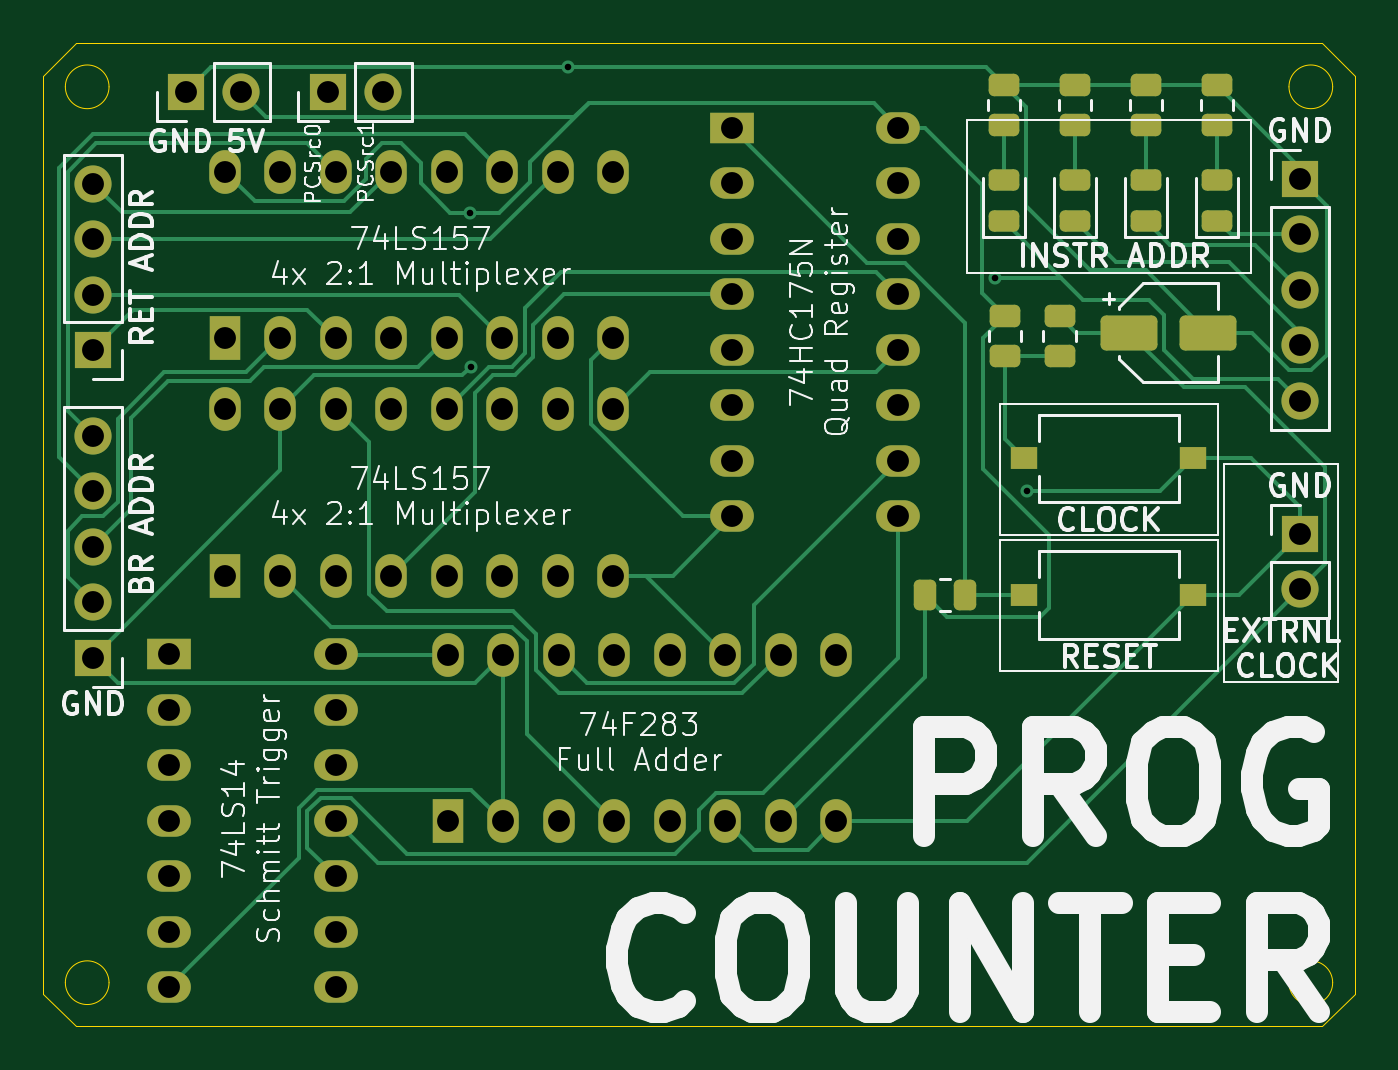
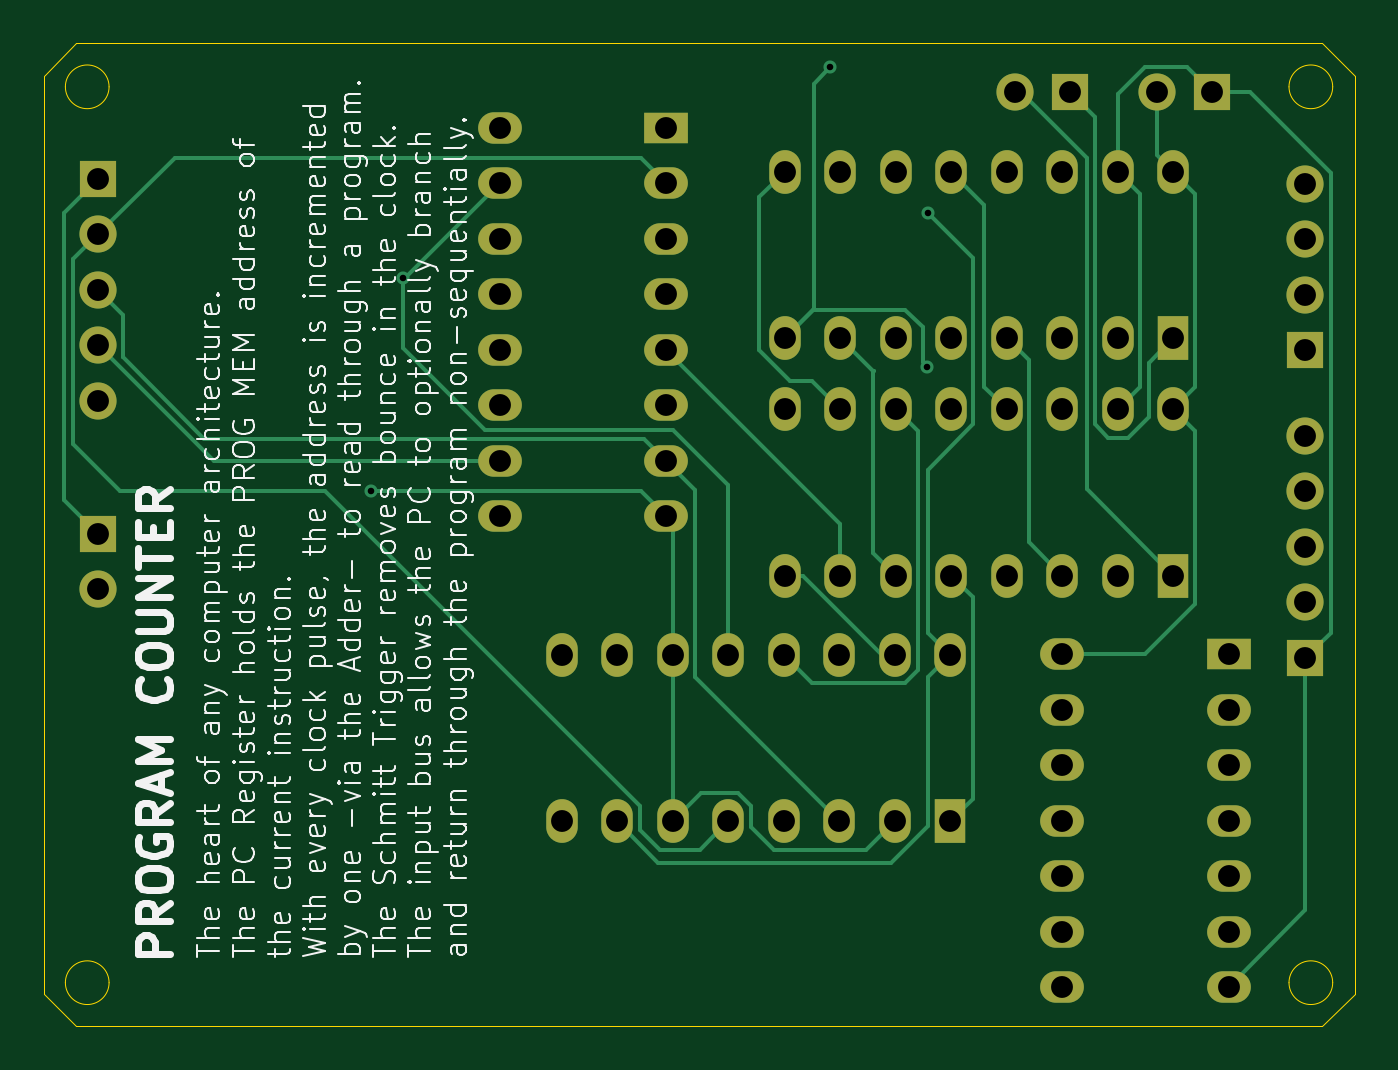
Circuit board: 11 layer files. Board 60.0 x 45.0 mm.
- bottom_copper: PC Counter Standalone-B_Cu.gbr (15341 bytes)
- bottom_mask: PC Counter Standalone-B_Mask.gbr (3634 bytes)
- paste: PC Counter Standalone-B_Paste.gbr (479 bytes)
- bottom_silk: PC Counter Standalone-B_Silkscreen.gbr (151767 bytes)
- outline: PC Counter Standalone-Edge_Cuts.gbr (1588 bytes)
- top_copper: PC Counter Standalone-F_Cu.gbr (23877 bytes)
- top_mask: PC Counter Standalone-F_Mask.gbr (5926 bytes)
- paste: PC Counter Standalone-F_Paste.gbr (2759 bytes)
- top_silk: PC Counter Standalone-F_Silkscreen.gbr (86645 bytes)
- drill: PC Counter Standalone-NPTH.drl (277 bytes)
- drill: PC Counter Standalone-PTH.drl (2134 bytes)

=== bottom_copper: PC Counter Standalone-B_Cu.gbr (15341 bytes, source omitted) ===
=== bottom_mask: PC Counter Standalone-B_Mask.gbr ===
%TF.GenerationSoftware,KiCad,Pcbnew,8.0.4*%
%TF.CreationDate,2024-10-19T17:04:57-04:00*%
%TF.ProjectId,PC Counter Standalone,50432043-6f75-46e7-9465-72205374616e,rev?*%
%TF.SameCoordinates,Original*%
%TF.FileFunction,Soldermask,Bot*%
%TF.FilePolarity,Negative*%
%FSLAX46Y46*%
G04 Gerber Fmt 4.6, Leading zero omitted, Abs format (unit mm)*
G04 Created by KiCad (PCBNEW 8.0.4) date 2024-10-19 17:04:57*
%MOMM*%
%LPD*%
G01*
G04 APERTURE LIST*
%ADD10R,1.440000X2.000000*%
%ADD11O,1.440000X2.000000*%
%ADD12R,2.000000X1.440000*%
%ADD13O,2.000000X1.440000*%
%ADD14R,1.700000X1.700000*%
%ADD15O,1.700000X1.700000*%
G04 APERTURE END LIST*
D10*
%TO.C,ADD1*%
X138245000Y-111865000D03*
D11*
X140785000Y-111865000D03*
X143325000Y-111865000D03*
X145865000Y-111865000D03*
X148405000Y-111865000D03*
X150945000Y-111865000D03*
X153485000Y-111865000D03*
X156025000Y-111865000D03*
X156025000Y-104245000D03*
X153485000Y-104245000D03*
X150945000Y-104245000D03*
X148405000Y-104245000D03*
X145865000Y-104245000D03*
X143325000Y-104245000D03*
X140785000Y-104245000D03*
X138245000Y-104245000D03*
%TD*%
D12*
%TO.C,ST_INV1*%
X125505000Y-104205000D03*
D13*
X125505000Y-106745000D03*
X125505000Y-109285000D03*
X125505000Y-111825000D03*
X125505000Y-114365000D03*
X125505000Y-116905000D03*
X125505000Y-119445000D03*
X133125000Y-119445000D03*
X133125000Y-116905000D03*
X133125000Y-114365000D03*
X133125000Y-111825000D03*
X133125000Y-109285000D03*
X133125000Y-106745000D03*
X133125000Y-104205000D03*
%TD*%
D10*
%TO.C,MUX2*%
X128045000Y-100615000D03*
D11*
X130585000Y-100615000D03*
X133125000Y-100615000D03*
X135665000Y-100615000D03*
X138205000Y-100615000D03*
X140745000Y-100615000D03*
X143285000Y-100615000D03*
X145825000Y-100615000D03*
X145825000Y-92995000D03*
X143285000Y-92995000D03*
X140745000Y-92995000D03*
X138205000Y-92995000D03*
X135665000Y-92995000D03*
X133125000Y-92995000D03*
X130585000Y-92995000D03*
X128045000Y-92995000D03*
%TD*%
D14*
%TO.C,B_ADDR1*%
X121995000Y-104375000D03*
D15*
X121995000Y-101835000D03*
X121995000Y-99295000D03*
X121995000Y-96755000D03*
X121995000Y-94215000D03*
%TD*%
D10*
%TO.C,MUX1*%
X128045000Y-89745000D03*
D11*
X130585000Y-89745000D03*
X133125000Y-89745000D03*
X135665000Y-89745000D03*
X138205000Y-89745000D03*
X140745000Y-89745000D03*
X143285000Y-89745000D03*
X145825000Y-89745000D03*
X145825000Y-82125000D03*
X143285000Y-82125000D03*
X140745000Y-82125000D03*
X138205000Y-82125000D03*
X135665000Y-82125000D03*
X133125000Y-82125000D03*
X130585000Y-82125000D03*
X128045000Y-82125000D03*
%TD*%
D14*
%TO.C,RET_ADDR1*%
X121995000Y-90295000D03*
D15*
X121995000Y-87755000D03*
X121995000Y-85215000D03*
X121995000Y-82675000D03*
%TD*%
D14*
%TO.C,INSTR_ADDR1*%
X177245000Y-82455000D03*
D15*
X177245000Y-84995000D03*
X177245000Y-87535000D03*
X177245000Y-90075000D03*
X177245000Y-92615000D03*
%TD*%
D14*
%TO.C,LOGIC1*%
X132745000Y-78495000D03*
D15*
X135285000Y-78495000D03*
%TD*%
D14*
%TO.C,EXT_CLK1*%
X177245000Y-98705000D03*
D15*
X177245000Y-101245000D03*
%TD*%
D12*
%TO.C,REG1*%
X151245000Y-80125000D03*
D13*
X151245000Y-82665000D03*
X151245000Y-85205000D03*
X151245000Y-87745000D03*
X151245000Y-90285000D03*
X151245000Y-92825000D03*
X151245000Y-95365000D03*
X151245000Y-97905000D03*
X158865000Y-97905000D03*
X158865000Y-95365000D03*
X158865000Y-92825000D03*
X158865000Y-90285000D03*
X158865000Y-87745000D03*
X158865000Y-85205000D03*
X158865000Y-82665000D03*
X158865000Y-80125000D03*
%TD*%
D14*
%TO.C,PWR1*%
X126260000Y-78495000D03*
D15*
X128800000Y-78495000D03*
%TD*%
M02*

=== paste: PC Counter Standalone-B_Paste.gbr ===
%TF.GenerationSoftware,KiCad,Pcbnew,8.0.4*%
%TF.CreationDate,2024-10-19T17:04:57-04:00*%
%TF.ProjectId,PC Counter Standalone,50432043-6f75-46e7-9465-72205374616e,rev?*%
%TF.SameCoordinates,Original*%
%TF.FileFunction,Paste,Bot*%
%TF.FilePolarity,Positive*%
%FSLAX46Y46*%
G04 Gerber Fmt 4.6, Leading zero omitted, Abs format (unit mm)*
G04 Created by KiCad (PCBNEW 8.0.4) date 2024-10-19 17:04:57*
%MOMM*%
%LPD*%
G01*
G04 APERTURE LIST*
G04 APERTURE END LIST*
M02*

=== bottom_silk: PC Counter Standalone-B_Silkscreen.gbr (151767 bytes, source omitted) ===
=== outline: PC Counter Standalone-Edge_Cuts.gbr ===
%TF.GenerationSoftware,KiCad,Pcbnew,8.0.4*%
%TF.CreationDate,2024-10-19T17:04:57-04:00*%
%TF.ProjectId,PC Counter Standalone,50432043-6f75-46e7-9465-72205374616e,rev?*%
%TF.SameCoordinates,Original*%
%TF.FileFunction,Profile,NP*%
%FSLAX46Y46*%
G04 Gerber Fmt 4.6, Leading zero omitted, Abs format (unit mm)*
G04 Created by KiCad (PCBNEW 8.0.4) date 2024-10-19 17:04:57*
%MOMM*%
%LPD*%
G01*
G04 APERTURE LIST*
%TA.AperFunction,Profile*%
%ADD10C,0.050000*%
%TD*%
G04 APERTURE END LIST*
D10*
X122745000Y-78245000D02*
G75*
G02*
X120745000Y-78245000I-1000000J0D01*
G01*
X120745000Y-78245000D02*
G75*
G02*
X122745000Y-78245000I1000000J0D01*
G01*
X178745000Y-119245000D02*
G75*
G02*
X176745000Y-119245000I-1000000J0D01*
G01*
X176745000Y-119245000D02*
G75*
G02*
X178745000Y-119245000I1000000J0D01*
G01*
X122745000Y-119245000D02*
G75*
G02*
X120745000Y-119245000I-1000000J0D01*
G01*
X120745000Y-119245000D02*
G75*
G02*
X122745000Y-119245000I1000000J0D01*
G01*
X178245000Y-76245000D02*
X179745000Y-77745000D01*
X119745000Y-77745000D02*
X119745000Y-119745000D01*
X179745000Y-119745000D02*
X179745000Y-77745000D01*
X178745000Y-78245000D02*
G75*
G02*
X176745000Y-78245000I-1000000J0D01*
G01*
X176745000Y-78245000D02*
G75*
G02*
X178745000Y-78245000I1000000J0D01*
G01*
X178245000Y-76245000D02*
X121245000Y-76245000D01*
X121245000Y-121245000D02*
X178245000Y-121245000D01*
X119745000Y-119745000D02*
X121245000Y-121245000D01*
X178245000Y-121245000D02*
X179745000Y-119745000D01*
X119745000Y-77745000D02*
X121245000Y-76245000D01*
M02*

=== top_copper: PC Counter Standalone-F_Cu.gbr (23877 bytes, source omitted) ===
=== top_mask: PC Counter Standalone-F_Mask.gbr ===
%TF.GenerationSoftware,KiCad,Pcbnew,8.0.4*%
%TF.CreationDate,2024-10-19T17:04:57-04:00*%
%TF.ProjectId,PC Counter Standalone,50432043-6f75-46e7-9465-72205374616e,rev?*%
%TF.SameCoordinates,Original*%
%TF.FileFunction,Soldermask,Top*%
%TF.FilePolarity,Negative*%
%FSLAX46Y46*%
G04 Gerber Fmt 4.6, Leading zero omitted, Abs format (unit mm)*
G04 Created by KiCad (PCBNEW 8.0.4) date 2024-10-19 17:04:57*
%MOMM*%
%LPD*%
G01*
G04 APERTURE LIST*
G04 Aperture macros list*
%AMRoundRect*
0 Rectangle with rounded corners*
0 $1 Rounding radius*
0 $2 $3 $4 $5 $6 $7 $8 $9 X,Y pos of 4 corners*
0 Add a 4 corners polygon primitive as box body*
4,1,4,$2,$3,$4,$5,$6,$7,$8,$9,$2,$3,0*
0 Add four circle primitives for the rounded corners*
1,1,$1+$1,$2,$3*
1,1,$1+$1,$4,$5*
1,1,$1+$1,$6,$7*
1,1,$1+$1,$8,$9*
0 Add four rect primitives between the rounded corners*
20,1,$1+$1,$2,$3,$4,$5,0*
20,1,$1+$1,$4,$5,$6,$7,0*
20,1,$1+$1,$6,$7,$8,$9,0*
20,1,$1+$1,$8,$9,$2,$3,0*%
G04 Aperture macros list end*
%ADD10R,1.440000X2.000000*%
%ADD11O,1.440000X2.000000*%
%ADD12R,2.000000X1.440000*%
%ADD13O,2.000000X1.440000*%
%ADD14RoundRect,0.250000X-0.262500X-0.450000X0.262500X-0.450000X0.262500X0.450000X-0.262500X0.450000X0*%
%ADD15R,1.250000X1.000000*%
%ADD16RoundRect,0.250000X0.450000X-0.262500X0.450000X0.262500X-0.450000X0.262500X-0.450000X-0.262500X0*%
%ADD17R,1.700000X1.700000*%
%ADD18O,1.700000X1.700000*%
%ADD19RoundRect,0.243750X0.456250X-0.243750X0.456250X0.243750X-0.456250X0.243750X-0.456250X-0.243750X0*%
%ADD20RoundRect,0.250000X-1.050000X-0.550000X1.050000X-0.550000X1.050000X0.550000X-1.050000X0.550000X0*%
%ADD21RoundRect,0.250000X-0.450000X0.262500X-0.450000X-0.262500X0.450000X-0.262500X0.450000X0.262500X0*%
G04 APERTURE END LIST*
D10*
%TO.C,ADD1*%
X138245000Y-111865000D03*
D11*
X140785000Y-111865000D03*
X143325000Y-111865000D03*
X145865000Y-111865000D03*
X148405000Y-111865000D03*
X150945000Y-111865000D03*
X153485000Y-111865000D03*
X156025000Y-111865000D03*
X156025000Y-104245000D03*
X153485000Y-104245000D03*
X150945000Y-104245000D03*
X148405000Y-104245000D03*
X145865000Y-104245000D03*
X143325000Y-104245000D03*
X140785000Y-104245000D03*
X138245000Y-104245000D03*
%TD*%
D12*
%TO.C,ST_INV1*%
X125505000Y-104205000D03*
D13*
X125505000Y-106745000D03*
X125505000Y-109285000D03*
X125505000Y-111825000D03*
X125505000Y-114365000D03*
X125505000Y-116905000D03*
X125505000Y-119445000D03*
X133125000Y-119445000D03*
X133125000Y-116905000D03*
X133125000Y-114365000D03*
X133125000Y-111825000D03*
X133125000Y-109285000D03*
X133125000Y-106745000D03*
X133125000Y-104205000D03*
%TD*%
D14*
%TO.C,220\u03A92*%
X160082500Y-101495000D03*
X161907500Y-101495000D03*
%TD*%
D10*
%TO.C,MUX2*%
X128045000Y-100615000D03*
D11*
X130585000Y-100615000D03*
X133125000Y-100615000D03*
X135665000Y-100615000D03*
X138205000Y-100615000D03*
X140745000Y-100615000D03*
X143285000Y-100615000D03*
X145825000Y-100615000D03*
X145825000Y-92995000D03*
X143285000Y-92995000D03*
X140745000Y-92995000D03*
X138205000Y-92995000D03*
X135665000Y-92995000D03*
X133125000Y-92995000D03*
X130585000Y-92995000D03*
X128045000Y-92995000D03*
%TD*%
D15*
%TO.C,RESET1*%
X164620000Y-101495000D03*
X172370000Y-101495000D03*
%TD*%
%TO.C,CLK1*%
X164620000Y-95245000D03*
X172370000Y-95245000D03*
%TD*%
D16*
%TO.C,470\u03A91*%
X166245000Y-90570000D03*
X166245000Y-88745000D03*
%TD*%
D17*
%TO.C,B_ADDR1*%
X121995000Y-104375000D03*
D18*
X121995000Y-101835000D03*
X121995000Y-99295000D03*
X121995000Y-96755000D03*
X121995000Y-94215000D03*
%TD*%
D10*
%TO.C,MUX1*%
X128045000Y-89745000D03*
D11*
X130585000Y-89745000D03*
X133125000Y-89745000D03*
X135665000Y-89745000D03*
X138205000Y-89745000D03*
X140745000Y-89745000D03*
X143285000Y-89745000D03*
X145825000Y-89745000D03*
X145825000Y-82125000D03*
X143285000Y-82125000D03*
X140745000Y-82125000D03*
X138205000Y-82125000D03*
X135665000Y-82125000D03*
X133125000Y-82125000D03*
X130585000Y-82125000D03*
X128045000Y-82125000D03*
%TD*%
D19*
%TO.C,LED_YELLOW3*%
X166943333Y-84370000D03*
X166943333Y-82495000D03*
%TD*%
D17*
%TO.C,RET_ADDR1*%
X121995000Y-90295000D03*
D18*
X121995000Y-87755000D03*
X121995000Y-85215000D03*
X121995000Y-82675000D03*
%TD*%
D20*
%TO.C,22\u03BCF1*%
X169445000Y-89495000D03*
X173045000Y-89495000D03*
%TD*%
D17*
%TO.C,INSTR_ADDR1*%
X177245000Y-82455000D03*
D18*
X177245000Y-84995000D03*
X177245000Y-87535000D03*
X177245000Y-90075000D03*
X177245000Y-92615000D03*
%TD*%
D19*
%TO.C,LED_YELLOW1*%
X173450000Y-84370000D03*
X173450000Y-82495000D03*
%TD*%
D17*
%TO.C,LOGIC1*%
X132745000Y-78495000D03*
D18*
X135285000Y-78495000D03*
%TD*%
D19*
%TO.C,LED_YELLOW2*%
X170196666Y-84370000D03*
X170196666Y-82495000D03*
%TD*%
D17*
%TO.C,EXT_CLK1*%
X177245000Y-98705000D03*
D18*
X177245000Y-101245000D03*
%TD*%
D21*
%TO.C,100\u03A93*%
X166943333Y-78170000D03*
X166943333Y-79995000D03*
%TD*%
D19*
%TO.C,LED_YELLOW4*%
X163690000Y-84370000D03*
X163690000Y-82495000D03*
%TD*%
D12*
%TO.C,REG1*%
X151245000Y-80125000D03*
D13*
X151245000Y-82665000D03*
X151245000Y-85205000D03*
X151245000Y-87745000D03*
X151245000Y-90285000D03*
X151245000Y-92825000D03*
X151245000Y-95365000D03*
X151245000Y-97905000D03*
X158865000Y-97905000D03*
X158865000Y-95365000D03*
X158865000Y-92825000D03*
X158865000Y-90285000D03*
X158865000Y-87745000D03*
X158865000Y-85205000D03*
X158865000Y-82665000D03*
X158865000Y-80125000D03*
%TD*%
D21*
%TO.C,100\u03A91*%
X173450000Y-78170000D03*
X173450000Y-79995000D03*
%TD*%
%TO.C,100\u03A94*%
X163690000Y-78170000D03*
X163690000Y-79995000D03*
%TD*%
D17*
%TO.C,PWR1*%
X126260000Y-78495000D03*
D18*
X128800000Y-78495000D03*
%TD*%
D21*
%TO.C,100\u03A92*%
X170196666Y-78170000D03*
X170196666Y-79995000D03*
%TD*%
%TO.C,220\u03A91*%
X163745000Y-88745000D03*
X163745000Y-90570000D03*
%TD*%
M02*

=== paste: PC Counter Standalone-F_Paste.gbr (2759 bytes, source withheld) ===
=== top_silk: PC Counter Standalone-F_Silkscreen.gbr (86645 bytes, source omitted) ===
=== drill: PC Counter Standalone-NPTH.drl ===
M48
; DRILL file {KiCad 8.0.4} date 2024-10-19T17:05:03-0400
; FORMAT={-:-/ absolute / inch / decimal}
; #@! TF.CreationDate,2024-10-19T17:05:03-04:00
; #@! TF.GenerationSoftware,Kicad,Pcbnew,8.0.4
; #@! TF.FileFunction,NonPlated,1,2,NPTH
FMAT,2
INCH
%
G90
G05
M30

=== drill: PC Counter Standalone-PTH.drl ===
M48
; DRILL file {KiCad 8.0.4} date 2024-10-19T17:05:03-0400
; FORMAT={-:-/ absolute / inch / decimal}
; #@! TF.CreationDate,2024-10-19T17:05:03-04:00
; #@! TF.GenerationSoftware,Kicad,Pcbnew,8.0.4
; #@! TF.FileFunction,Plated,1,2,PTH
FMAT,2
INCH
; #@! TA.AperFunction,Plated,PTH,ViaDrill
T1C0.0118
; #@! TA.AperFunction,Plated,PTH,ComponentDrill
T2C0.0394
%
G90
G05
T1
X5.4823Y-3.3071
X5.4843Y-3.5847
X5.6594Y-3.0451
X6.4287Y-3.425
X6.4862Y-3.8091
T2
X4.803Y-3.2549
X4.803Y-3.3549
X4.803Y-3.4549
X4.803Y-3.5549
X4.803Y-3.7093
X4.803Y-3.8093
X4.803Y-3.9093
X4.803Y-4.0093
X4.803Y-4.1093
X4.9411Y-4.1026
X4.9411Y-4.2026
X4.9411Y-4.3026
X4.9411Y-4.4026
X4.9411Y-4.5026
X4.9411Y-4.6026
X4.9411Y-4.7026
X4.9709Y-3.0904
X5.0411Y-3.2333
X5.0411Y-3.5333
X5.0411Y-3.6612
X5.0411Y-3.9612
X5.0709Y-3.0904
X5.1411Y-3.2333
X5.1411Y-3.5333
X5.1411Y-3.6612
X5.1411Y-3.9612
X5.2262Y-3.0904
X5.2411Y-3.2333
X5.2411Y-3.5333
X5.2411Y-3.6612
X5.2411Y-3.9612
X5.2411Y-4.1026
X5.2411Y-4.2026
X5.2411Y-4.3026
X5.2411Y-4.4026
X5.2411Y-4.5026
X5.2411Y-4.6026
X5.2411Y-4.7026
X5.3262Y-3.0904
X5.3411Y-3.2333
X5.3411Y-3.5333
X5.3411Y-3.6612
X5.3411Y-3.9612
X5.4411Y-3.2333
X5.4411Y-3.5333
X5.4411Y-3.6612
X5.4411Y-3.9612
X5.4427Y-4.1041
X5.4427Y-4.4041
X5.5411Y-3.2333
X5.5411Y-3.5333
X5.5411Y-3.6612
X5.5411Y-3.9612
X5.5427Y-4.1041
X5.5427Y-4.4041
X5.6411Y-3.2333
X5.6411Y-3.5333
X5.6411Y-3.6612
X5.6411Y-3.9612
X5.6427Y-4.1041
X5.6427Y-4.4041
X5.7411Y-3.2333
X5.7411Y-3.5333
X5.7411Y-3.6612
X5.7411Y-3.9612
X5.7427Y-4.1041
X5.7427Y-4.4041
X5.8427Y-4.1041
X5.8427Y-4.4041
X5.9427Y-4.1041
X5.9427Y-4.4041
X5.9545Y-3.1545
X5.9545Y-3.2545
X5.9545Y-3.3545
X5.9545Y-3.4545
X5.9545Y-3.5545
X5.9545Y-3.6545
X5.9545Y-3.7545
X5.9545Y-3.8545
X6.0427Y-4.1041
X6.0427Y-4.4041
X6.1427Y-4.1041
X6.1427Y-4.4041
X6.2545Y-3.1545
X6.2545Y-3.2545
X6.2545Y-3.3545
X6.2545Y-3.4545
X6.2545Y-3.5545
X6.2545Y-3.6545
X6.2545Y-3.7545
X6.2545Y-3.8545
X6.9781Y-3.2463
X6.9781Y-3.3463
X6.9781Y-3.4463
X6.9781Y-3.5463
X6.9781Y-3.6463
X6.9781Y-3.886
X6.9781Y-3.986
M30
